Run: headless pygame with SDL's dummy video driver; simulated clock (each Clock.tick advances the game by its frame time, no real sleeping); random seed 0; keys injected as events and as key.get_pressed() state; no mouse input.
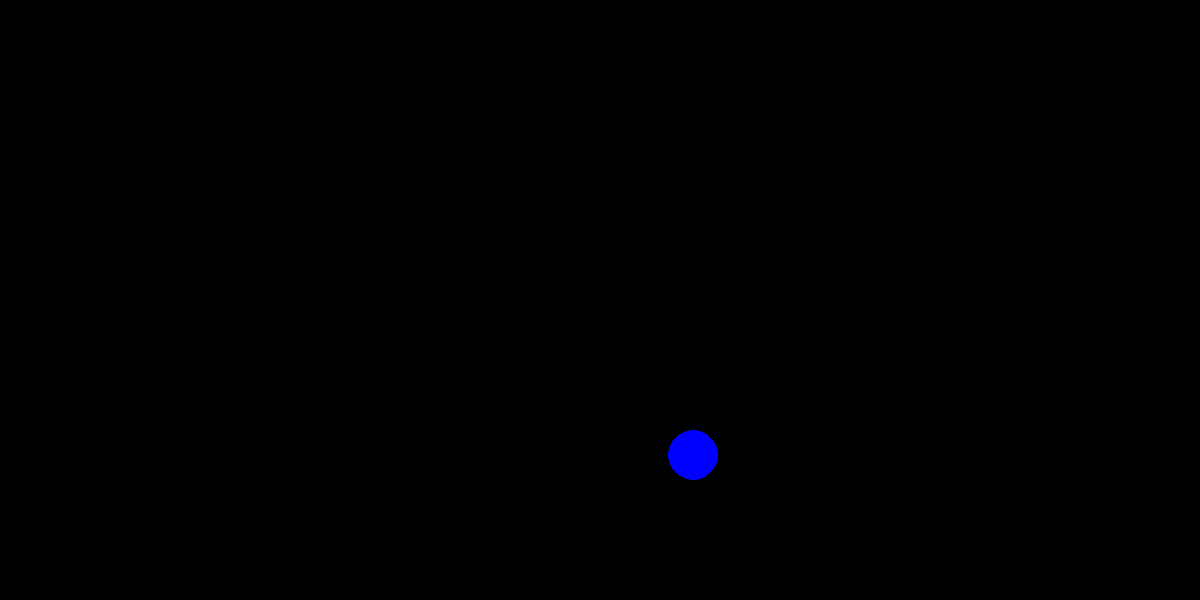
Frame 1 of 4 · flips 1–60 · no input
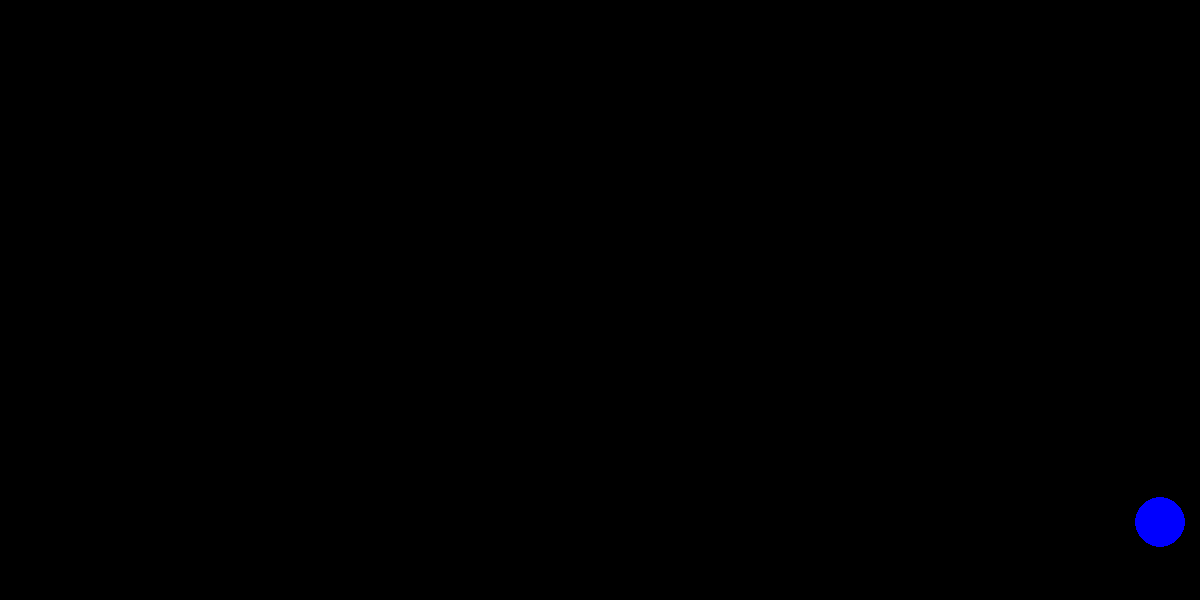
Frame 2 of 4 · flips 61–180 · tapped SPACE, RETURN · held RIGHT (→), D
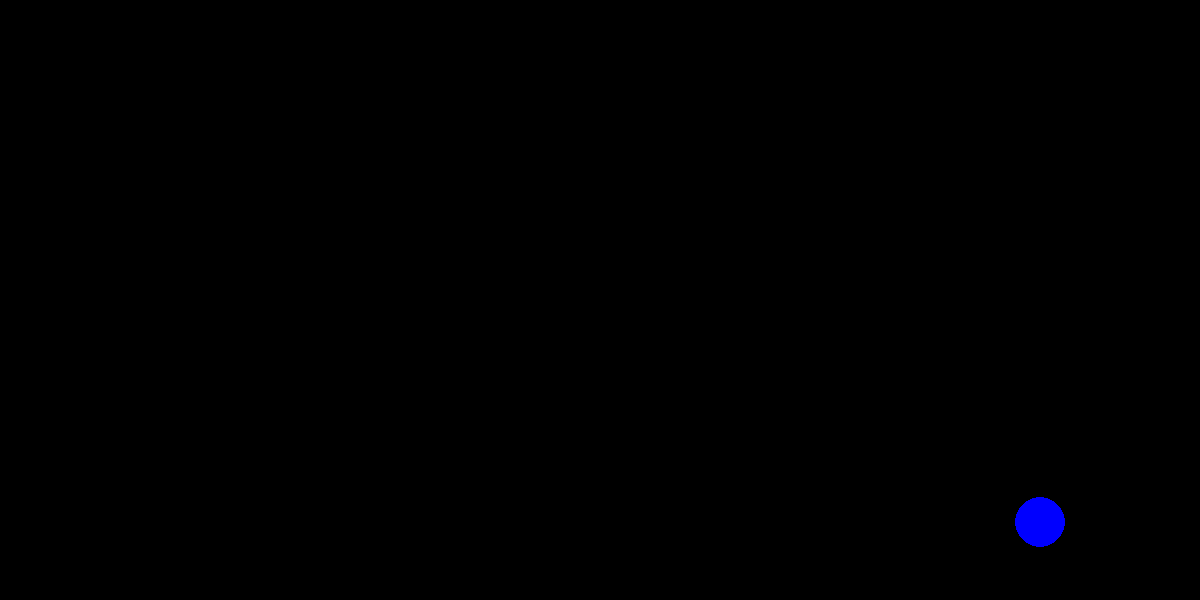
Frame 3 of 4 · flips 181–300 · held DOWN (↓), S
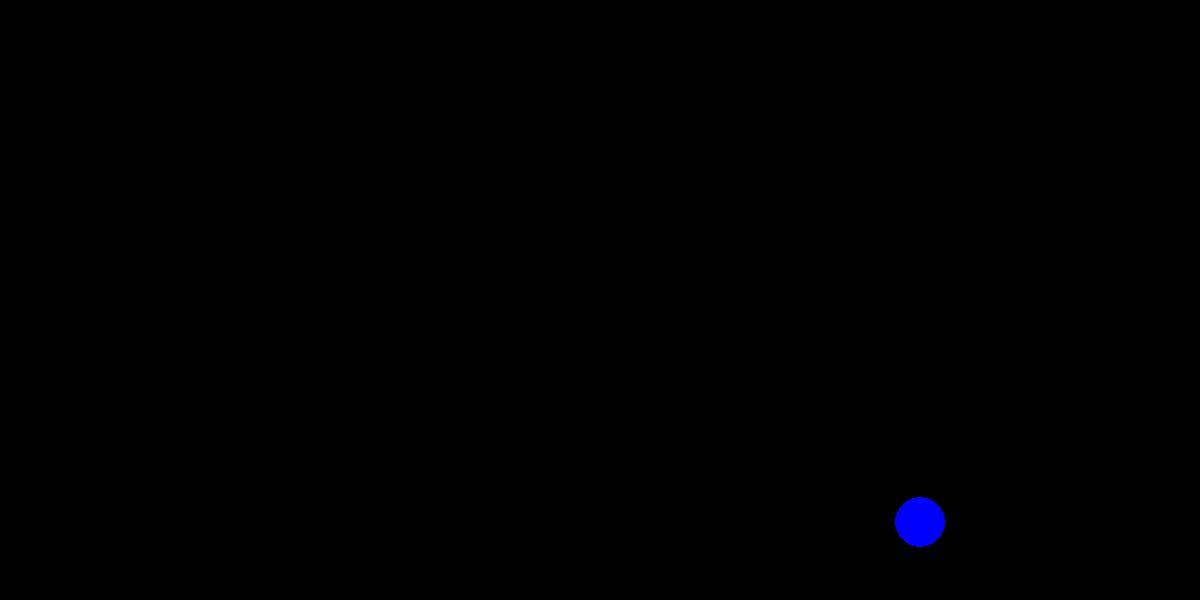
Frame 4 of 4 · flips 301–420 · held LEFT (←), A, UP (↑), W

The pygame program that drew these frames:

"""
 This example shows having multiple balls bouncing around the screen at the
 same time. You can hit the space bar to spawn more balls.
 
 Sample Python/Pygame Programs
 Simpson College Computer Science
 http://programarcadegames.com/
 http://simpson.edu/computer-science/
"""
########################################################################
### User Inputs
########################################################################
SCREEN_WIDTH = 1200
SCREEN_HEIGHT = 600
BALL_SIZE = 25
 
########################################################################
### Code Begin
########################################################################
import pygame
import random

########################################################################
### Define colors
########################################################################
BLACK = (0, 0, 0)
WHITE = (255, 255, 255)
GREEN = (0, 255, 0)
BLUE  = (0,0,255)
RED = (255, 0, 0)
 
########################################################################
### Definitions
########################################################################
class Ball:    
    ###Class to keep track of a ball's location and vector.
    def __init__(self):
        self.x = 0
        self.y = 0
        self.change_x = 0
        self.change_y = 0
 
def make_ball():
    ### Function to make a new, random ball.
    ball = Ball()
    # Starting position of the ball.
    # Don't spawn on the edge 
    ball.x = random.randrange(BALL_SIZE, SCREEN_WIDTH - BALL_SIZE)
    ball.y = random.randrange(BALL_SIZE, SCREEN_HEIGHT - BALL_SIZE)
 
    # Speed and direction of rectangle
    ball.change_x = random.randrange(-2, 3)
    ball.change_y = random.randrange(-2, 3)
 
    return ball
 
########################################################################
### Main Code
########################################################################
def main():
    pygame.init()
    size = [SCREEN_WIDTH, SCREEN_HEIGHT]
    screen = pygame.display.set_mode(size)
    pygame.display.set_caption("Bouncing Balls")
    done = False
    clock = pygame.time.Clock()    # Manage screen updates

 
    ball_list = []
    ball = make_ball()
    ball_list.append(ball)
 
    ####################################################################
    ### Main Code
    ####################################################################
    while not done:
        # --- Event Processing
        for event in pygame.event.get():
            if event.type == pygame.QUIT:
                done = True
            elif event.type == pygame.KEYDOWN:
                if event.key == pygame.K_SPACE:	 # Space bar! Spawn a new ball.
                    ball = make_ball()
                    ball_list.append(ball)
                elif event.key == pygame.K_d:
                    del ball_list[0]                
                    
        ################################################################
        ### Game Logic
        ################################################################
        for CurrBall in ball_list:
            # Move the ball's center
            CurrBall.x += CurrBall.change_x
            CurrBall.y += CurrBall.change_y
 
            # Wall Boundary
            if CurrBall.y > SCREEN_HEIGHT - BALL_SIZE or CurrBall.y < BALL_SIZE:
                CurrBall.change_y *= -1
            if CurrBall.x > SCREEN_WIDTH - BALL_SIZE or CurrBall.x < BALL_SIZE:
                CurrBall.change_x *= -1

            # Hitting Other Balls 
            #for ball in ball_list:

        ################################################################
        ### Drawing Code
        ################################################################
        screen.fill(BLACK)      # Set the screen background
        for ball in ball_list:
            pygame.draw.circle(screen, BLUE, [ball.x, ball.y], BALL_SIZE)
 
        # --- Wrap-up
        clock.tick(60)			# Limit to 60 frames per second
        pygame.display.flip() 	# update the screen with what we've drawn.
         
    #End While
    pygame.quit()
 
if __name__ == "__main__":
    main()
